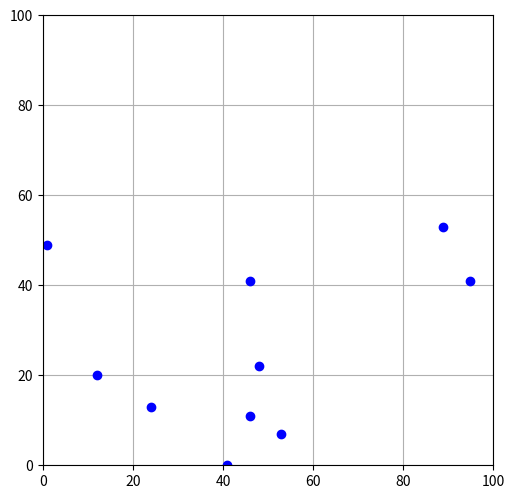
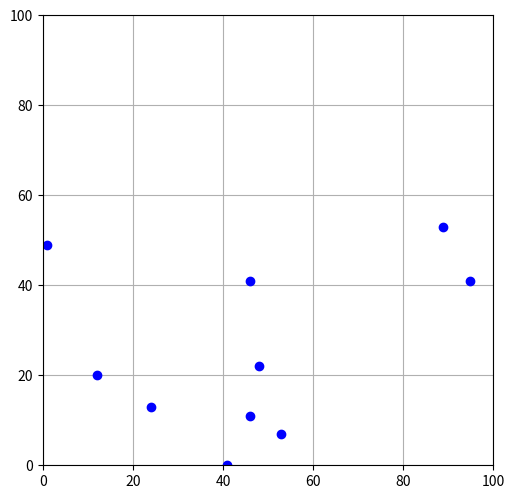
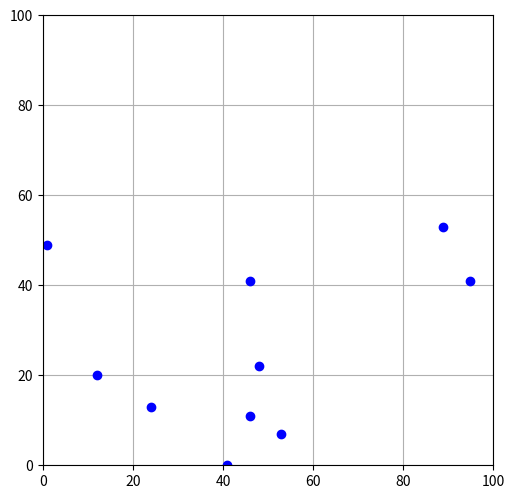
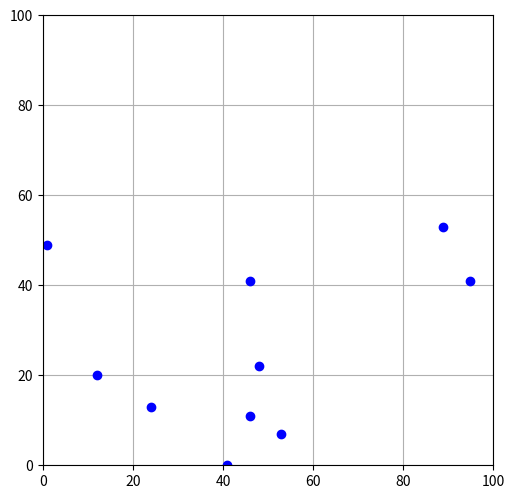
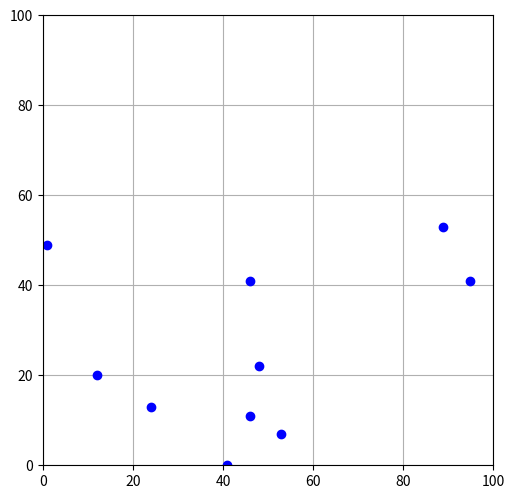
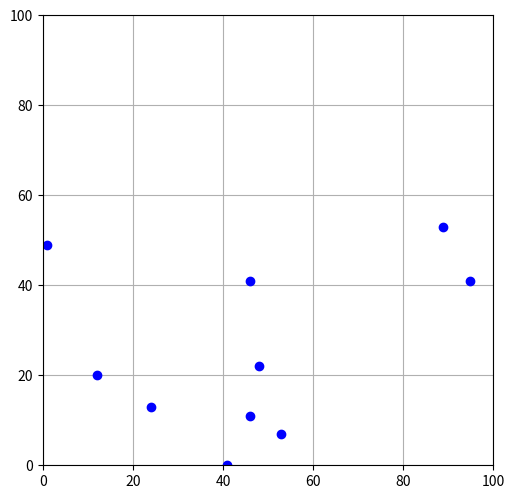
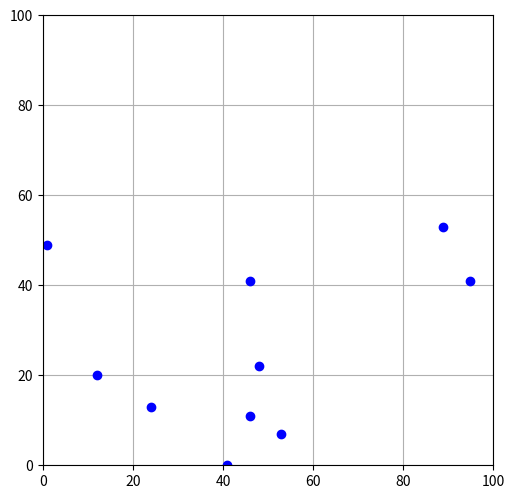
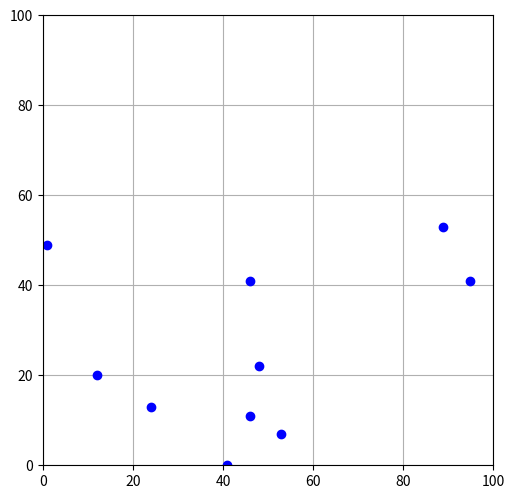
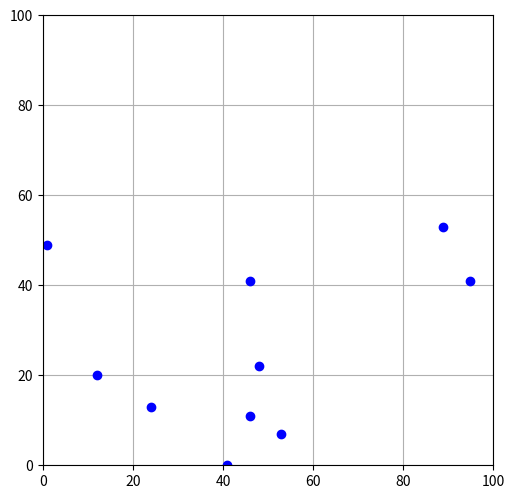
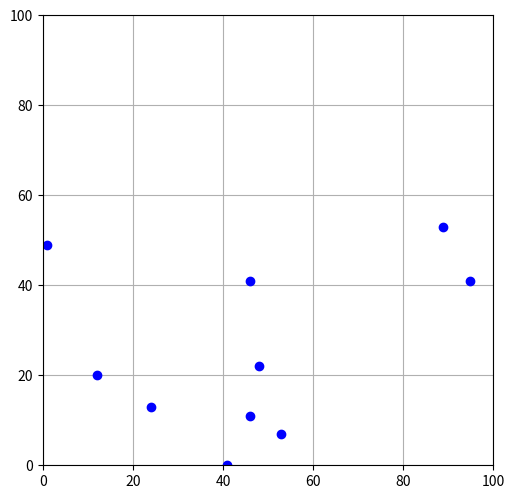

Write the Python code that produced these figures, in order.
''' inspired by Coding Adventure: Ant and Slime Simulations by Sebastian Lague (https://www.youtube.com/watch?v=X-iSQQgOd1A) '''

import numpy as np
import matplotlib.pyplot as plt
import matplotlib.animation as animation
import random

class Food:
    def __init__(self, pos, id = -1):
        self.pos = pos.astype(np.float64)
        self.id = id

    def getPos(self):
        return self.pos

    def getId(self):
        return self.id

class Ant:
    def __init__(self, pos, id, theta = np.pi/4, speed = 5, reach = 3):
        self.pos = pos.astype(np.float64)
        self.startPos = pos
        self.theta = theta
        self.id = id
        self.speed = speed
        self.reach = reach
        self.meals = []
        self.target = None

    def step(self):
        if self.target == None:
            return

        # face towards target
        foodAngle = np.arctan2((self.target.getPos()[1] - self.getPos()[1]), (self.target.getPos()[0] - self.getPos()[0]))
        self.theta = foodAngle

        # move towards target
        dx = self.speed * np.cos(self.theta)
        dy = self.speed * np.sin(self.theta)
        delta = np.array([dx, dy])
        self.pos += delta

    def eat(self, food):
        self.meals.append(food)
        self.target = None

    def getTarget(self):
        return self.target

    def setTarget(self, target):
        self.target = target
    
    def getStartPos(self):
        return self.startPos

    def getPos(self):
        return self.pos

    def getId(self):
        return self.id

    def getHeading(self):
        return self.theta

    def getSpeed(self):
        return self.speed

    def getReach(self):
        return self.reach

    def getMeals(self):
        return self.meals

NUM_ANTS = 5
NUM_FOOD = 10
NUM_ITERS = 10
FIELD_SIZE = 100
DIST_POW = 3 # how much to favor closer foods while picking the next target 
PHEROMONE_POW = 7 # how much to consider pheromone trails when picking the next target
LENGTH_POW = 5 # how much to punish longer paths when laying down pheromones

def init():
    members = []
    return members

def animate(frame):
    global antsFinishedExploring, pheromoneTrails, startFoodIds, shortestPathLengthFound
    members = []

    for a in ants:
        # if this ant has finished exploring, skip it
        if (a.getId() in antsFinishedExploring):
            continue
        
        nextFood = a.getTarget()
        if nextFood == None:
            # find the id of the food the ant is currently at
            curFoodId = startFoodIds[a.getId()]
            if (len(a.getMeals()) > 0):
                curFoodId = a.getMeals()[-1].getId()

            # calculate the weighted distribution for the foods
            probs = []
            for f in foods:
                if f in a.getMeals():
                    probs.append(0)
                else:
                    dist = np.linalg.norm(f.getPos() - a.getPos())
                    pheromone = (pheromoneTrails[curFoodId][f.getId()] ** PHEROMONE_POW) * dist
                    # print(dist, pheromone)
                    # pheromone = 0
                    if (dist < 0.001):
                        probs.append(pheromone)
                    else:
                        probs.append(
                            ((1/dist) ** DIST_POW) + 
                            (pheromone)
                        )
            # print(probs)
            
            # if this ant has visited all foods stop working on this ant
            if (sum(probs) == 0):
                antsFinishedExploring.append(a.getId())
                continue

            # pick the next food from the weighted dist
            probs = np.array(probs) / sum(probs)
            # print(probs)
            nextFood = np.random.choice(foods, 1, p=probs)[0]

            # set the next food as the ant's target
            a.setTarget(nextFood)

        # advance one step
        a.step()

        # eat food if within range
        if (np.linalg.norm(a.getPos() - nextFood.getPos()) < a.getReach()):
            a.eat(nextFood)

        # plot the ant
        members.append(ax.arrow(*a.getPos(), np.cos(a.getHeading()), np.sin(a.getHeading()), 
            shape='full', head_starts_at_zero=True, width=1, ec="white", fc="red"))   

    # if all ants are home, plot the paths they took
    if (len(antsFinishedExploring) >= NUM_ANTS):
        postRun()
        return []

    return members

# plot ant paths and lay pheromone trails, called after all ants have visited all foods
def postRun():
    plt.close(fig)
    fig2 = plt.figure('Paths', figsize=(6, 5))
    fig2.subplots_adjust(left=0, right=1, bottom=0.05, top=0.95)
    ax2 = fig2.add_subplot(111, aspect='equal', autoscale_on=False, xlim=(0, FIELD_SIZE), ylim=(0, FIELD_SIZE))

    colors = ['r', 'g', 'b', 'k']
    pathLengths = []

    # plot each ant's path and compute path lengths
    for j in range(NUM_ANTS):
        a = ants[j]
        nodes = [m.getPos() for m in a.getMeals()]
        nodes.append(foods[startFoodIds[a.getId()]].getPos())
        nodes.insert(0, foods[startFoodIds[a.getId()]].getPos())

        pathLength = 0 
        for i in range(1, len(nodes)):
            ax2.plot([nodes[i-1][0], nodes[i][0]], [nodes[i-1][1], nodes[i][1]], colors[j % len(colors)] + '-', lw=1)
            pathLength += np.linalg.norm(nodes[i-1] - nodes[i])
        print(startFoodIds[a.getId()], '-->', [m.getId() for m in a.getMeals()], pathLength)
        pathLengths.append(pathLength)

    # update pheromones based on path lengths
    minPathLength = min(min(pathLengths), shortestPathLengthFound)
    print('min:', minPathLength)
    for j in range(NUM_ANTS):
        a = ants[j]
        pheromoneStrength = (minPathLength / pathLengths[j]) ** LENGTH_POW

        meals = [m for m in a.getMeals()]
        meals.append(foods[startFoodIds[a.getId()]])
        meals.insert(0, foods[startFoodIds[a.getId()]])

        for k in range(len(meals) - 1):
            fromMeal = meals[k]
            toMeal = meals[k+1]
            pheromoneTrails[fromMeal.getId()][toMeal.getId()] += pheromoneStrength #* np.linalg.norm(toMeal.getPos() - fromMeal.getPos())

    # import json
    # print(json.dumps(pheromoneTrails, indent=2))
        
    for f in foods:
        ax2.plot(*f.getPos(), 'bo')
        ax2.text(*f.getPos(), f.getId())

    ax2.grid()
    plt.show()

# place foods on the field
foods = []
for i in range(NUM_FOOD):
    randPos = np.array([np.random.randint(0, FIELD_SIZE), np.random.randint(FIELD_SIZE)])
    foods.append(Food(randPos, i))
# foods = []
# foods.append(Food(np.array([25, 25]), 0))
# foods.append(Food(np.array([50, 50]), 1))
# foods.append(Food(np.array([50, 25]), 2))
# foods.append(Food(np.array([25, 50]), 3))
# foods.append(Food(np.array([75, 50]), 4))
# foods.append(Food(np.array([75, 25]), 5))

# initialize all pheromone trails to 0
pheromoneTrails = {}
for f1 in foods:
    entry = {}
    for f2 in foods:
        entry[f2.getId()] = 0
    pheromoneTrails[f1.getId()] = entry
shortestPathLengthFound = np.inf

# run iterations
for i in range(NUM_ITERS):
    # create figure
    fig = plt.figure('Run {}/{}'.format(i+1, NUM_ITERS), figsize=(6, 5))    
    fig.subplots_adjust(left=0, right=1, bottom=0.05, top=0.95)
    ax = fig.add_subplot(111, aspect='equal', autoscale_on=False, xlim=(0, FIELD_SIZE), ylim=(0, FIELD_SIZE))
    ax.grid()

    # plot foods on grid
    for f in foods:
        ax.plot(*f.getPos(), 'bo')

    # visualize pheromone trails
    for p1 in pheromoneTrails:
        pos1 = foods[p1].getPos()
        maxFromP1 = max(pheromoneTrails[p1].values())
        for p2 in pheromoneTrails[p1]:
            pos2 = foods[p2].getPos()
            strength = pheromoneTrails[p1][p2]
            if (maxFromP1 != 0):
                strength /= maxFromP1
            ax.plot([pos1[0], pos2[0]], [pos1[1], pos2[1]], 'g-', lw=1, alpha=strength)

    # place ants randomly on the field  
    startFoodIds = {}
    ants = []
    for i in range(NUM_ANTS):
        randFood = np.random.choice(foods)
        pos = randFood.getPos()
        ants.append(Ant(pos, i))
        startFoodIds[i] = randFood.getId()

    antsFinishedExploring = []

    ani = animation.FuncAnimation(fig, animate, frames=60, interval=1, blit=True, init_func=init)
    plt.show()